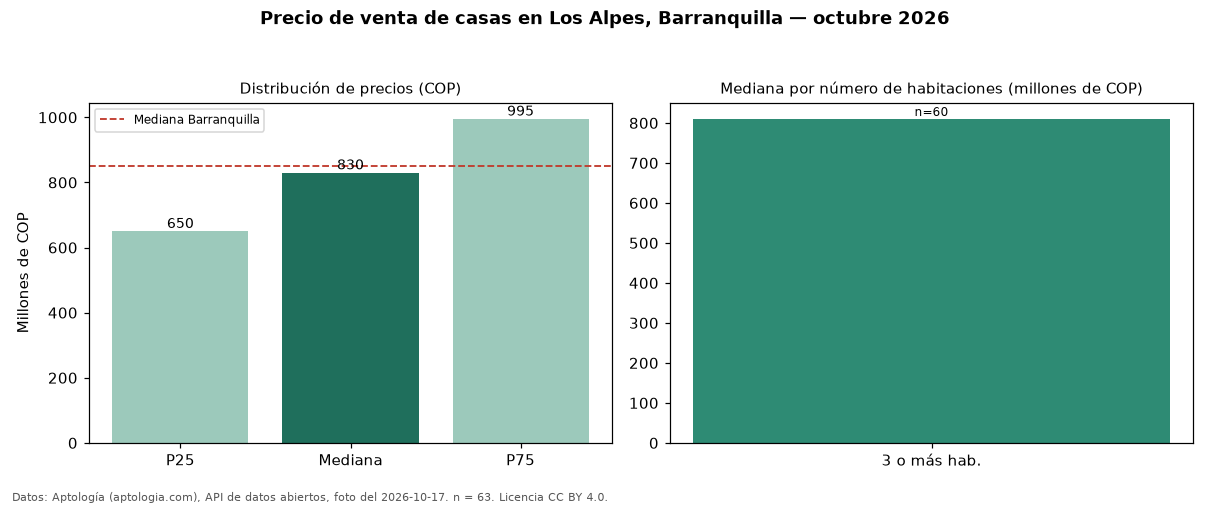

The file beside this chart, header and first rows:
seccion, metrica, valor_cop, n
precio, p25, 650000000, 63
precio, mediana, 830000000, 63
precio, p75, 995000000, 63
precio, minimo, 430000000, 63
precio, maximo, 5000000000, 63
parqueadero, avisos_con_parqueadero, 59, 63
parqueadero, mediana_con_parqueadero, 810000000, 59
habitaciones, 3+, 810000000, 60
ciudad, mediana_ciudad, 850000000, 
fuente, fecha_foto, 2026-10-17, 
fuente, atribucion, https://www.aptologia.com/casas-en-venta…, 
